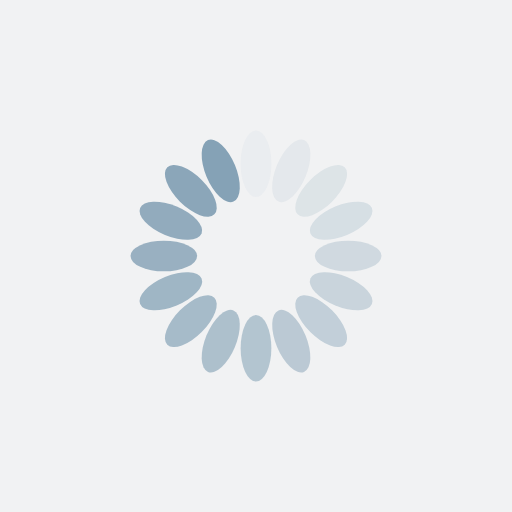
t = 0.00 s
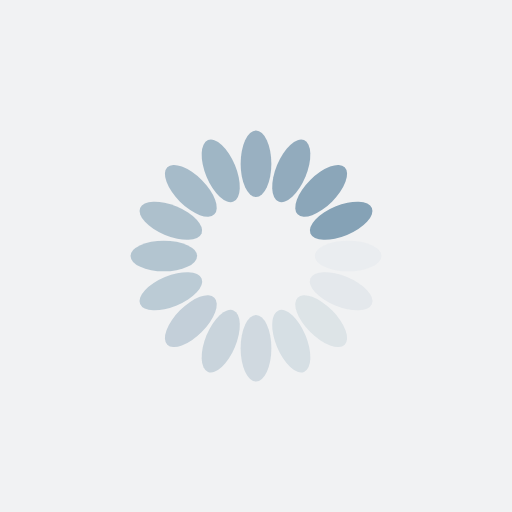
t = 0.24 s
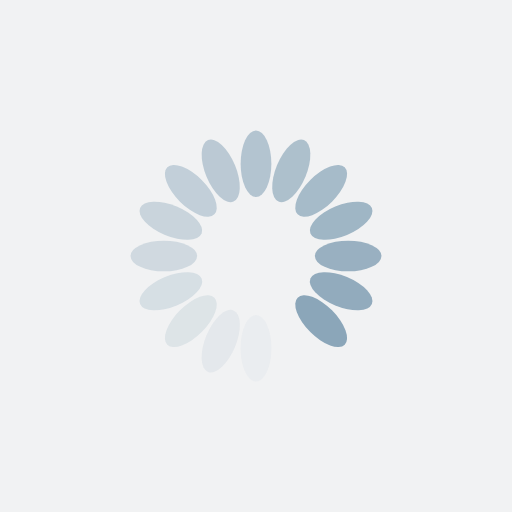
t = 0.49 s
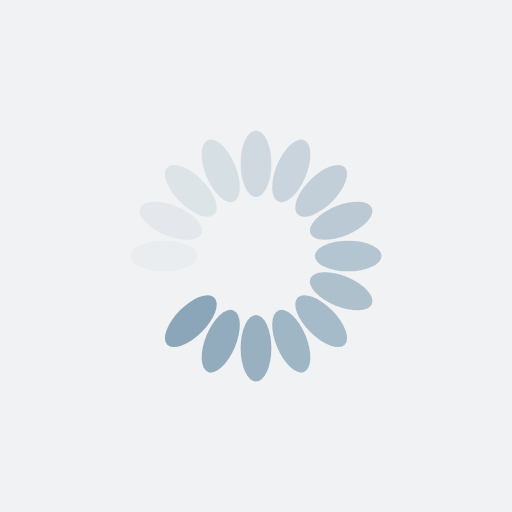
t = 0.73 s

The animated SVG that drew these frames (rendered in a browser with its animation timeline set to each time). Animation: 16 SMIL elements (animate=16); one cycle of 0.97 s, repeats indefinitely.

<?xml version="1.0" encoding="utf-8"?>
<svg xmlns="http://www.w3.org/2000/svg" xmlns:xlink="http://www.w3.org/1999/xlink" style="margin: auto; background: rgb(241, 242, 243); display: block; shape-rendering: auto;" width="196px" height="196px" viewBox="0 0 100 100" preserveAspectRatio="xMidYMid">
<g transform="rotate(0 50 50)">
  <rect x="47" y="25.5" rx="3" ry="6.5" width="6" height="13" fill="#85a2b6">
    <animate attributeName="opacity" values="1;0" keyTimes="0;1" dur="0.970873786407767s" begin="-0.9101941747572815s" repeatCount="indefinite"></animate>
  </rect>
</g><g transform="rotate(22.5 50 50)">
  <rect x="47" y="25.5" rx="3" ry="6.5" width="6" height="13" fill="#85a2b6">
    <animate attributeName="opacity" values="1;0" keyTimes="0;1" dur="0.970873786407767s" begin="-0.8495145631067961s" repeatCount="indefinite"></animate>
  </rect>
</g><g transform="rotate(45 50 50)">
  <rect x="47" y="25.5" rx="3" ry="6.5" width="6" height="13" fill="#85a2b6">
    <animate attributeName="opacity" values="1;0" keyTimes="0;1" dur="0.970873786407767s" begin="-0.7888349514563107s" repeatCount="indefinite"></animate>
  </rect>
</g><g transform="rotate(67.5 50 50)">
  <rect x="47" y="25.5" rx="3" ry="6.5" width="6" height="13" fill="#85a2b6">
    <animate attributeName="opacity" values="1;0" keyTimes="0;1" dur="0.970873786407767s" begin="-0.7281553398058253s" repeatCount="indefinite"></animate>
  </rect>
</g><g transform="rotate(90 50 50)">
  <rect x="47" y="25.5" rx="3" ry="6.5" width="6" height="13" fill="#85a2b6">
    <animate attributeName="opacity" values="1;0" keyTimes="0;1" dur="0.970873786407767s" begin="-0.6674757281553398s" repeatCount="indefinite"></animate>
  </rect>
</g><g transform="rotate(112.5 50 50)">
  <rect x="47" y="25.5" rx="3" ry="6.5" width="6" height="13" fill="#85a2b6">
    <animate attributeName="opacity" values="1;0" keyTimes="0;1" dur="0.970873786407767s" begin="-0.6067961165048543s" repeatCount="indefinite"></animate>
  </rect>
</g><g transform="rotate(135 50 50)">
  <rect x="47" y="25.5" rx="3" ry="6.5" width="6" height="13" fill="#85a2b6">
    <animate attributeName="opacity" values="1;0" keyTimes="0;1" dur="0.970873786407767s" begin="-0.5461165048543689s" repeatCount="indefinite"></animate>
  </rect>
</g><g transform="rotate(157.5 50 50)">
  <rect x="47" y="25.5" rx="3" ry="6.5" width="6" height="13" fill="#85a2b6">
    <animate attributeName="opacity" values="1;0" keyTimes="0;1" dur="0.970873786407767s" begin="-0.4854368932038835s" repeatCount="indefinite"></animate>
  </rect>
</g><g transform="rotate(180 50 50)">
  <rect x="47" y="25.5" rx="3" ry="6.5" width="6" height="13" fill="#85a2b6">
    <animate attributeName="opacity" values="1;0" keyTimes="0;1" dur="0.970873786407767s" begin="-0.42475728155339804s" repeatCount="indefinite"></animate>
  </rect>
</g><g transform="rotate(202.5 50 50)">
  <rect x="47" y="25.5" rx="3" ry="6.5" width="6" height="13" fill="#85a2b6">
    <animate attributeName="opacity" values="1;0" keyTimes="0;1" dur="0.970873786407767s" begin="-0.3640776699029126s" repeatCount="indefinite"></animate>
  </rect>
</g><g transform="rotate(225 50 50)">
  <rect x="47" y="25.5" rx="3" ry="6.5" width="6" height="13" fill="#85a2b6">
    <animate attributeName="opacity" values="1;0" keyTimes="0;1" dur="0.970873786407767s" begin="-0.30339805825242716s" repeatCount="indefinite"></animate>
  </rect>
</g><g transform="rotate(247.5 50 50)">
  <rect x="47" y="25.5" rx="3" ry="6.5" width="6" height="13" fill="#85a2b6">
    <animate attributeName="opacity" values="1;0" keyTimes="0;1" dur="0.970873786407767s" begin="-0.24271844660194175s" repeatCount="indefinite"></animate>
  </rect>
</g><g transform="rotate(270 50 50)">
  <rect x="47" y="25.5" rx="3" ry="6.5" width="6" height="13" fill="#85a2b6">
    <animate attributeName="opacity" values="1;0" keyTimes="0;1" dur="0.970873786407767s" begin="-0.1820388349514563s" repeatCount="indefinite"></animate>
  </rect>
</g><g transform="rotate(292.5 50 50)">
  <rect x="47" y="25.5" rx="3" ry="6.5" width="6" height="13" fill="#85a2b6">
    <animate attributeName="opacity" values="1;0" keyTimes="0;1" dur="0.970873786407767s" begin="-0.12135922330097088s" repeatCount="indefinite"></animate>
  </rect>
</g><g transform="rotate(315 50 50)">
  <rect x="47" y="25.5" rx="3" ry="6.5" width="6" height="13" fill="#85a2b6">
    <animate attributeName="opacity" values="1;0" keyTimes="0;1" dur="0.970873786407767s" begin="-0.06067961165048544s" repeatCount="indefinite"></animate>
  </rect>
</g><g transform="rotate(337.5 50 50)">
  <rect x="47" y="25.5" rx="3" ry="6.5" width="6" height="13" fill="#85a2b6">
    <animate attributeName="opacity" values="1;0" keyTimes="0;1" dur="0.970873786407767s" begin="0s" repeatCount="indefinite"></animate>
  </rect>
</g>
<!-- [ldio] generated by https://loading.io/ --></svg>
